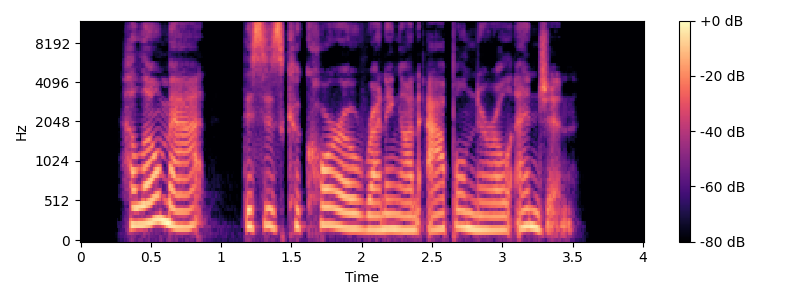

The data file committed next to this chart (first rows):
2.076426228368746471e-16, 2.749560432963207265e-17, 1.761651720433011496e-18, 5.898509556420189202e-18, 4.418182748138044344e-17, 1.465585427371212789e-15, 8.504452194823142880e-16, 7.646322586564219172e-16, 1.756920080238724442e-15, 2.131703889674137729e-15, 1.265047412493441794e-15, 1.130367162176758311e-15, 1.875019448854668182e-15, 1.790935335213681041e-15, 1.256209364842672017e-15, 1.607574936747990443e-15, 6.541686138096525216e-13, 8.193440717563227338e-12, 8.037771337399135518e-09, 8.996184419629571494e-08, 4.447495030035497621e-07, 2.239019750049919821e-06, 6.723080332449171692e-06, 2.100503297697287053e-05
2.062845775595197875e-16, 2.679057016941230036e-17, 1.527152634219128574e-18, 3.969383747242394650e-18, 1.723946470648098718e-17, 4.273550681254290485e-16, 2.590017641444797031e-16, 3.777670330058633319e-16, 9.840764194938233199e-16, 2.985019280298223214e-16, 6.121761219691004841e-16, 1.035022274897617282e-15, 1.710991730377109735e-15, 1.319855314620241738e-15, 6.978306346942970972e-16, 4.197179543751882597e-16, 4.406465969018780182e-13, 3.507118423798361029e-12, 3.695933115110960898e-09, 1.926577297695075686e-08, 1.038813365994428750e-06, 3.683267550513846800e-06, 1.532119858893565834e-05, 3.720505628734827042e-05
2.048799587049557423e-16, 2.680490520942784433e-17, 2.176775619565198646e-18, 4.193322632166119343e-18, 3.536743057868478308e-18, 2.894917738720823117e-16, 2.514712971362541511e-16, 2.148575171326887689e-16, 3.614693514770821441e-16, 3.235680416890208229e-16, 3.971907955056049218e-16, 5.223534659895838657e-16, 4.931949391155058138e-16, 8.664646242181428364e-16, 1.675920728242739455e-16, 1.883094002182606613e-16, 3.105485432610549656e-13, 5.411735296001474183e-12, 3.779335511211456833e-09, 1.811850758315358689e-08, 1.458928750253107864e-06, 3.550591827661264688e-06, 2.304405643371865153e-05, 7.272448419826105237e-05
2.039539134655903767e-16, 2.655227928727047436e-17, 2.217933645303999644e-18, 1.226056285630896958e-17, 1.316784184911734459e-17, 3.554219332803804652e-16, 2.086650048391003884e-16, 3.390789619587007741e-16, 5.710836949615973913e-16, 6.115858458839826435e-16, 3.296427237587122496e-16, 4.671255414000641953e-16, 6.743297055727265343e-16, 9.111149072414692109e-16, 2.558515162647429517e-16, 1.581205636429661599e-16, 8.272350767715361264e-14, 1.459664333847143780e-11, 1.038883379322896872e-08, 8.911931814736817614e-08, 6.907367833264288493e-07, 7.867815270401479211e-07, 8.074823199422098696e-06, 2.054933793260715902e-05
2.111589742382824681e-16, 2.702193093238215710e-17, 2.136692308237257170e-18, 1.387861995151068510e-17, 1.962927883165283986e-17, 3.768760072849110113e-16, 2.174082377393368867e-16, 7.034833620073578739e-16, 5.230761968518285975e-16, 4.220731030152492401e-16, 6.765269619774633928e-16, 9.852966763334615463e-16, 5.318572285973363189e-16, 1.906848908839455458e-16, 4.552814796986073137e-16, 8.112936625943260177e-16, 1.471529739423618754e-13, 2.341018004448081058e-11, 1.902214386007017310e-08, 1.748776838894627872e-07, 5.742404027841985226e-07, 6.152276455395622179e-06, 1.392651847709203139e-05, 1.248453918378800154e-05
1.966574260741540243e-16, 2.577173842637563660e-17, 3.015100733113576694e-19, 3.049891019099367916e-18, 1.252099157318455226e-17, 1.796876768412857526e-16, 2.193747438403959526e-16, 9.109158544988644503e-16, 9.494866644223914909e-16, 3.902319963274372173e-16, 9.627251541132657645e-16, 1.319295002325633018e-15, 9.931506834577586394e-16, 3.403825456645251423e-16, 1.085272716251715463e-15, 1.521349841453699652e-15, 2.630344943591045315e-13, 5.710833715644181297e-12, 1.207767663657932644e-08, 8.927783312628889689e-08, 6.958489393582567573e-07, 8.014093509700614959e-06, 8.683042324264533818e-06, 1.619087379367556423e-05
1.928382074545435874e-16, 2.460897560239352092e-17, 6.222372583123355623e-19, 5.795024712296436398e-18, 8.435036157347203359e-18, 4.530997941417211534e-17, 1.303441430759009101e-16, 4.475383280112821272e-16, 6.541515808241161849e-16, 3.146011656209295876e-16, 7.482810287635064967e-16, 6.630991604228777831e-16, 7.144802319428828451e-16, 6.554601937880648755e-16, 8.958370798509618024e-16, 1.111990041232247418e-15, 1.151802584515790318e-13, 5.111125064849453281e-12, 6.704507615751253979e-09, 3.301102680097756092e-08, 6.481011496362043545e-07, 2.627836011015460826e-06, 7.099648087205423508e-07, 2.470026402079383843e-06
1.895311261306667819e-16, 2.451732233616142034e-17, 2.673258108615957664e-18, 1.574591566426136594e-17, 4.074996513491940117e-18, 1.166147183827539644e-16, 2.733924833414158422e-16, 3.661699608178698839e-16, 5.064861566073466676e-16, 3.289200723058063229e-16, 1.062330087721503891e-15, 8.389399709597591265e-16, 9.443833967943027381e-16, 4.332324709277490284e-16, 9.649587799951753544e-16, 1.655152036241435646e-15, 1.048675916611764569e-13, 3.273152365465548108e-12, 3.494340594656364374e-09, 2.493453443719317875e-08, 1.870385801794327563e-07, 4.861713023274205625e-07, 6.012618314343853854e-07, 2.921859731941367500e-06
1.878444982442262581e-16, 2.398208684900285826e-17, 2.749669538086003010e-18, 2.362012253911700398e-17, 7.389359921891356189e-18, 1.326633722250423878e-16, 1.261236558324185493e-16, 2.011312423433144251e-16, 2.893349668977218594e-16, 1.878528097550211909e-16, 2.569428917475005160e-16, 2.913225297084540751e-16, 4.689409447642669745e-16, 7.732312841973883709e-16, 2.738451695121640623e-16, 2.449724633182251334e-16, 2.475613030544776549e-13, 3.398723143199777752e-12, 8.150101149517752219e-10, 6.811838648701495913e-09, 8.846694754538475536e-08, 2.463569046540214913e-07, 2.879922078591334866e-07, 1.244792883881018497e-06
1.911316875287323884e-16, 2.424663906123201778e-17, 3.421362322560447275e-18, 2.333915575481234218e-17, 7.485130066032133180e-18, 1.108577199903972032e-16, 7.090142886295814424e-17, 2.235780786666964138e-16, 2.168800068176054236e-16, 8.693606695694746918e-17, 2.524459938305274355e-16, 3.480077480139451675e-16, 6.694227378301639657e-16, 5.474273352942056643e-16, 1.166185167961268079e-16, 2.959763934184652182e-16, 4.522273397769560610e-13, 1.089699077500005941e-11, 3.416106564291254699e-10, 5.030359240265624976e-09, 1.656696753116193577e-07, 4.081792326360300649e-07, 2.764684268186101690e-07, 2.384751951467478648e-06
1.782119336889319478e-16, 2.262673487172247135e-17, 3.143549577931450166e-18, 1.482962122995677549e-17, 4.960148011324215354e-18, 1.522531664173356215e-16, 1.233175150875038574e-16, 3.575173869127691974e-17, 1.112062806656372482e-16, 1.353509812969006811e-16, 1.893009449272504258e-16, 1.230875985818835183e-16, 2.942649104089787009e-16, 5.594919431993038844e-16, 1.868595577452471170e-16, 2.658780040800697150e-16, 4.412650800311723742e-13, 1.608464576807744351e-11, 2.400683540848547182e-10, 1.466419319307021851e-09, 9.182699756138390512e-08, 1.600533323653507978e-07, 4.405501385917887092e-07, 1.249601268682454247e-06
1.752405421099638622e-16, 2.207209703611586545e-17, 1.697557630669340146e-18, 8.111582895239980394e-18, 5.589220935122324283e-18, 2.098191666390731777e-16, 1.559125737426008134e-16, 3.924111738727061168e-17, 1.627599483835351747e-16, 7.570065798509690615e-16, 2.825982227006327901e-16, 8.598654964052029892e-17, 3.186765058279660435e-16, 4.958714573497109961e-16, 3.585838013933623615e-16, 1.099710075200309792e-15, 2.741039545946927225e-13, 1.151543530669707494e-11, 5.096281174843397821e-10, 6.404161645434669481e-09, 2.534189569303180178e-08, 1.051870910373509105e-07, 3.647151345376187237e-07, 9.719225317894597538e-07
1.730486193658167457e-16, 2.160072650969129752e-17, 1.382219423961568659e-18, 4.824243063862365460e-18, 1.010400704643217028e-17, 1.441548961668740695e-16, 7.234857141845231552e-17, 1.082416719676920975e-16, 3.132471834547435885e-16, 5.800603913179208562e-16, 1.861770212433275619e-16, 2.050113546908985656e-16, 5.327124671762671453e-16, 7.955020567817496727e-16, 1.726641855217715010e-16, 6.394357068545528013e-16, 2.534306586202822453e-13, 6.856730461191062886e-12, 2.403857113364438192e-10, 6.129477814198480701e-09, 4.749087167965626577e-08, 1.418506059280844056e-07, 1.659378881413431372e-06, 5.750822765548946336e-06
1.747204374105701201e-16, 2.177047389755452944e-17, 6.773786689087689240e-19, 1.565898394496571805e-18, 6.269348273507818634e-18, 9.122087576486195338e-17, 6.028307677573743859e-17, 2.263354091380255766e-16, 2.421183063931129633e-16, 2.397309705010563195e-16, 9.496870538888661372e-17, 3.859907435418573254e-16, 4.639644673804703499e-16, 1.043554649533546663e-15, 2.546146893430740630e-16, 7.653522366615880725e-16, 4.104228079355315417e-13, 5.483538536438237188e-12, 1.934852972285128203e-10, 6.574062183517526137e-09, 7.310020322393029346e-08, 1.720269580118838348e-07, 8.666715984873007983e-06, 3.990700133726932108e-05
1.788340529189106297e-16, 2.214115338237424241e-17, 6.928337631724979777e-19, 1.402659987475943095e-18, 1.282780423611389283e-18, 1.217221417662401836e-16, 1.530345675460675144e-16, 7.301345257737753875e-17, 3.251375672705034397e-16, 5.132261036477675422e-16, 2.455574454474226346e-16, 1.268320268392293605e-16, 6.187752497820403312e-16, 7.557868524069228690e-16, 2.115317349095233645e-16, 3.970834870190996426e-16, 3.221466062658384644e-13, 4.434694798882699018e-12, 1.172789088066394925e-09, 2.401597498646879103e-08, 1.196093819544330472e-07, 4.408530287491885247e-07, 4.917200840282021090e-06, 2.817342465277761221e-05
1.721810988091507320e-16, 2.116709030845017361e-17, 1.737558844321485735e-18, 3.787807263029348162e-18, 5.186113075158388689e-18, 9.610224061310478072e-17, 1.290479047339160128e-16, 1.608731692586364199e-16, 3.662784339746776377e-16, 8.302708534424073795e-16, 3.784675027834630365e-16, 3.526135690739792307e-16, 5.284936607637894922e-16, 1.056789751092631919e-15, 4.017658851515214149e-16, 6.329235587373841301e-16, 3.172247349785689563e-13, 2.126190282863982262e-12, 1.711720432062691089e-09, 2.438497048729004746e-08, 8.075635093973687617e-08, 1.827718563163216459e-07, 5.341826181393116713e-06, 1.682792753854300827e-05
1.747794914888615059e-16, 2.164428749510956506e-17, 5.101058435467776757e-19, 2.102004282454692816e-18, 3.366935079025376884e-18, 4.194857548510772742e-17, 1.633021818186759355e-16, 3.409602221345525751e-16, 5.438580443335944495e-16, 5.934296946595867157e-16, 5.368929453478815412e-16, 6.521517360356487818e-16, 9.419069900938863843e-16, 1.123935429250019595e-15, 7.292336400599214348e-16, 8.610618775036404850e-16, 2.904637251208153081e-13, 5.263416438805457176e-12, 7.395067336268823510e-10, 1.083489031827866711e-08, 4.134120601406721107e-08, 2.725710430695471587e-07, 6.649026545346714556e-06, 4.918634658679366112e-05
1.791428626026338265e-16, 2.187910256431744324e-17, 4.268887080387698674e-19, 1.272212053912682094e-18, 9.570049553320002624e-18, 2.825911817392587387e-16, 3.086099427663223111e-16, 3.633605907598437849e-16, 9.282333372263602139e-16, 1.087439426530791963e-15, 7.823360942869840486e-16, 5.460441304913393919e-16, 1.183520703078452200e-15, 1.355712442739002814e-15, 9.087458619671173396e-16, 1.170032444547256315e-15, 1.823812097439397872e-13, 1.640125535384839850e-11, 2.907033780363832420e-10, 3.677396609447214360e-09, 1.047533331188787997e-07, 3.775674883854662767e-07, 1.217304088640958071e-06, 1.286087899643462151e-05
1.903660623886431068e-16, 2.332351211506773932e-17, 1.663564333203743767e-18, 3.195972562842304571e-18, 4.457432137331440486e-17, 9.189530324980052858e-16, 1.314076008821125647e-15, 1.902123232617384911e-15, 3.292317116089689411e-15, 5.566508676392708729e-15, 4.333470956613362166e-15, 3.473808748115500208e-15, 4.574749985704644126e-15, 5.439884450558242490e-15, 5.033296777414916767e-15, 6.811506077870812387e-15, 6.871809436585774034e-13, 1.707840813214289710e-11, 4.756988136733752981e-10, 7.204215002332148288e-09, 1.159641058734450780e-07, 2.324240568896129844e-07, 1.062416799868515227e-06, 1.543351208965759724e-05
2.028099557656540416e-16, 2.513449998916071046e-17, 6.890219081147004879e-19, 1.379274764378456450e-18, 4.285219420370555527e-17, 3.552924166487893623e-16, 2.605991094643237034e-16, 6.705674499188189492e-16, 7.193022316929239667e-16, 1.649633722469192286e-15, 7.892161723406163065e-16, 1.116112656465652504e-15, 1.025672725225824315e-15, 1.654217653021495746e-15, 7.758068466921926813e-16, 1.815006105750516935e-15, 6.963273273957737430e-13, 2.947228225358422549e-11, 2.357597728153137950e-10, 1.862899390303596192e-09, 1.031458918276939585e-08, 2.779015417786467879e-08, 4.086537501279963180e-06, 2.045278779405634850e-05
2.074815277582187198e-16, 2.535348613016677390e-17, 3.279543330986875870e-20, 3.091841897455300991e-19, 1.649680210019617766e-17, 1.272431157513335140e-16, 3.132044877002460514e-16, 1.315315244492738290e-16, 6.718789745585238265e-16, 6.916363886301448057e-16, 9.840137390557265017e-16, 3.285260431666554631e-16, 1.226805357232567829e-15, 1.091699472859889060e-15, 1.129214667972900429e-15, 8.374631160766620504e-16, 1.397662367785823534e-13, 2.347391031554124652e-11, 3.887646107814113350e-11, 2.962845524479007508e-10, 3.777712365149454854e-09, 6.061524260303485789e-08, 3.390441861483850516e-06, 1.225449886987917125e-05
2.219061150381552300e-16, 2.732248204486962439e-17, 4.930807087816346909e-19, 1.547985488139006283e-18, 3.901585956286017119e-18, 1.245132079716717091e-16, 3.086935608000840716e-16, 1.760366472012644978e-16, 3.167778285371363259e-16, 4.059059969092432231e-16, 9.114693905298951355e-16, 2.118002311189131769e-16, 4.291814829179461336e-16, 9.435421871985608111e-16, 1.307971124732908684e-15, 2.700670849300546624e-16, 8.197751559611138328e-14, 1.131525255437804134e-11, 7.860824491334739150e-11, 1.110158964756635669e-09, 1.130533888726859004e-08, 1.172424575202057895e-07, 2.992011559399543330e-06, 9.405922901351004839e-05
2.405794328164091115e-16, 2.993323114857071544e-17, 1.118445381893668397e-18, 4.247890496405323750e-18, 3.262254545326178679e-18, 1.745364856772281276e-16, 3.095395614259339057e-16, 1.846060398239668518e-16, 3.427310768596856985e-16, 6.350596699512410688e-16, 9.438200140052602216e-16, 2.771610917424278345e-16, 4.421229287421301647e-16, 6.597244752818982438e-16, 1.016821972080845723e-15, 4.236354023469005936e-16, 7.555442409950055560e-14, 1.179951015367608491e-11, 9.935551270601195029e-10, 8.074472646057984093e-09, 1.616650813218711846e-08, 1.321999292258624337e-07, 2.049345084742526524e-06, 1.399993343511596322e-04
2.671853994341567276e-16, 3.303178685746780308e-17, 4.547127632489750553e-19, 5.292382622814301261e-18, 2.069588315019658491e-18, 8.887308572353024472e-17, 1.060369246153279588e-16, 3.379560212637681862e-17, 6.513043457463698585e-17, 1.887384753456041678e-16, 3.034442064583735537e-16, 4.066795431308783124e-17, 1.064952819363558425e-16, 1.203591201703202050e-16, 3.109048991275690328e-16, 3.621751416803817899e-16, 7.310327338047248324e-14, 8.280921087733261743e-12, 1.315145325975208834e-09, 1.458442611124155519e-08, 1.445252983955924719e-08, 9.132772049724735552e-08, 4.278549113223562017e-06, 5.482535925693809986e-05
2.973695508584617286e-16, 3.757380913121687635e-17, 1.205829155394076517e-18, 4.897797618291805787e-18, 1.843230547189675606e-18, 1.027854794594514699e-17, 3.068051934884092149e-17, 9.940031559447210885e-17, 1.618782929645618549e-16, 9.195143506442388700e-17, 5.388661813904043385e-17, 1.474902207455858856e-16, 2.504317494819567093e-16, 1.537547970141398858e-16, 8.278897379485571344e-17, 1.157020800867568583e-16, 2.207209431502252239e-13, 8.130427754660107809e-12, 7.247583644343080778e-10, 1.099444979502095521e-08, 2.817072441985146725e-08, 1.149599526684141892e-07, 1.208655794471269473e-05, 1.008203835226595402e-04
3.335207052890384535e-16, 4.250722680104644061e-17, 5.754267455564417342e-19, 2.816079526769669698e-18, 8.494253603809568334e-19, 1.100121511528271218e-17, 4.209542982233794174e-17, 1.414184635865404463e-16, 5.925373322147645095e-17, 4.613194548014360873e-17, 1.683206535078106522e-16, 2.671290188036051132e-16, 1.529846058370693115e-16, 2.077116295522962708e-16, 8.436986152923235866e-17, 6.786163275605437348e-17, 2.007877506838076642e-13, 3.399466905890102808e-12, 2.580448354994047122e-10, 6.115024042685490713e-09, 1.163771923273770881e-08, 3.501471113054321904e-08, 8.872236321622040123e-06, 1.695324899628758430e-04
3.751111611997474731e-16, 4.779485975278346239e-17, 1.414067635303661900e-18, 3.831741720494183398e-18, 3.823633696129938620e-18, 4.128505421110954137e-17, 5.099127092814557320e-17, 5.976364705572353975e-17, 4.035896926707477328e-17, 6.725562700440822455e-17, 8.485315338264504082e-17, 1.680025529314472599e-16, 6.345596955192344172e-17, 1.329469826785847691e-16, 9.003769646900080387e-17, 2.521467265023506505e-16, 6.118745104772421728e-14, 3.760763835763958340e-12, 1.949359840214270889e-10, 2.937862175755867611e-09, 1.735027055360660597e-08, 2.844049440398066508e-08, 2.483714979462092742e-06, 8.885639545042067766e-05
4.234858216223714045e-16, 5.487290197933436108e-17, 2.367683114678149563e-18, 8.395816215783614105e-18, 1.033397980033416304e-17, 1.055823193855586156e-16, 7.839306470450800699e-17, 2.176644122663221092e-16, 8.316094699015345935e-17, 2.356535656512109313e-16, 2.270186735588841783e-16, 4.069734701810204551e-16, 1.726491374520679363e-16, 3.626033962445576438e-16, 1.802773176516931524e-16, 4.767680056529295402e-16, 1.617293030455133757e-14, 1.437333325277068141e-12, 5.056873808584327890e-10, 5.309955142251965299e-09, 5.047805728963794536e-08, 5.044994466629759700e-08, 8.357118304047617130e-07, 4.603475827025249600e-05
4.783799093515544738e-16, 6.244803343191532644e-17, 1.647080691547093308e-18, 7.447482594813007231e-18, 5.223759305606595808e-18, 1.072588358161912913e-16, 9.201548531361509304e-17, 2.064929079598749428e-16, 2.505992237774966455e-16, 1.602097174678096883e-16, 1.227647863847510239e-16, 1.953868634183827729e-16, 2.328630156064816388e-16, 2.237216507512560177e-16, 1.833514119755158219e-16, 3.116652435466277758e-16, 5.097589119210359926e-15, 3.506404151407127578e-13, 5.895586796533791585e-10, 7.253218914371473147e-09, 3.571222961795683659e-08, 2.460312842345047102e-08, 7.832481969671789557e-07, 1.938997775141615421e-05
5.858133861561128607e-16, 7.626965236741498240e-17, 2.218232257505131287e-18, 3.584573949608744581e-18, 3.128158228273675980e-18, 9.926930342033351011e-17, 1.401370483211324992e-16, 1.000190731624413752e-16, 1.762440908640029963e-16, 1.254352165696478159e-16, 2.201975437044248994e-16, 1.550209789213870563e-16, 1.767106339643727047e-16, 2.518964547362166065e-16, 4.542199885970200652e-16, 3.158521803444649858e-16, 2.738031460900684083e-14, 1.537087839821593693e-12, 5.022797178177995647e-10, 2.600756054960129404e-09, 2.148615863006853033e-08, 4.102260930949341855e-08, 2.314340434850237216e-07, 5.785053417639574036e-06
6.377635049979952023e-16, 8.405387853523710209e-17, 1.180861225592046223e-18, 1.129962941345280185e-18, 5.696787915569026279e-18, 3.991247702475335022e-17, 1.004810833130542931e-16, 7.951666052648573681e-17, 1.455457110313758298e-16, 6.195754179845098272e-17, 2.123881381587566656e-16, 1.273223662714609945e-16, 1.480115959944005091e-16, 7.456859845109153374e-17, 2.652501144381378632e-16, 2.531126352297961716e-16, 6.219776484215483459e-14, 9.070075419892464907e-12, 6.422095077951439634e-10, 4.344146375956370321e-09, 9.285868074471181899e-09, 4.423607435910525965e-08, 3.369225964888755698e-07, 3.418585401959717274e-05
7.919708823037649014e-16, 1.059785786036409184e-16, 1.406213348592317764e-18, 2.436085574662303357e-18, 4.028381577252126796e-18, 7.278978293974320006e-17, 1.961925108652298202e-16, 1.683325384388518141e-16, 3.339718032730105719e-16, 1.151572393783253305e-16, 3.658560027620141571e-16, 2.112629872372273360e-16, 3.372910606955041579e-16, 2.538823764206135170e-16, 4.663541061433523413e-16, 3.832936582889016246e-16, 8.723183037451925914e-14, 6.322697573835078799e-12, 2.018477163190368628e-09, 1.098976731839229615e-08, 1.606337640680521872e-08, 4.718301127581980836e-08, 7.926994385343277827e-07, 2.345765824429690838e-05
8.979811319986992502e-16, 1.190033645289008922e-16, 1.717754072505434870e-18, 4.387459440390477280e-18, 5.351251412648475134e-18, 1.036509452994759019e-16, 2.628157152779494023e-16, 2.800731116057493140e-16, 3.623206460588523177e-16, 2.747625856033792746e-16, 7.295296780749868128e-16, 5.671797201077023211e-16, 3.719179793374967694e-16, 3.161558151862760508e-16, 8.548231092701981393e-16, 5.696987431532774069e-16, 8.786964618380174730e-14, 3.546993211298032911e-12, 2.015106970176816503e-09, 6.342789404811810527e-09, 8.842352627880245564e-09, 2.667705700787337264e-08, 9.274211265619669575e-07, 3.440424052314483561e-06
1.058655552917196329e-15, 1.417949564967051820e-16, 7.014214488944469419e-19, 2.314968341806217077e-18, 5.847981642292693783e-18, 7.864526876455297491e-17, 2.807336914254892615e-16, 1.421957221947646737e-16, 5.456126201442725292e-16, 6.201325142008969407e-16, 9.324866072918792763e-16, 3.022630719529866353e-16, 4.501197138575988108e-16, 7.235950476091679642e-16, 1.455467407058023358e-15, 8.080370326703700465e-16, 4.056126094720280406e-13, 4.034724290780111744e-11, 1.352860934389354952e-09, 4.764628247500013458e-09, 1.640563418447982258e-08, 5.225332344593880407e-08, 8.383970566683274228e-07, 1.639173387957271188e-05
1.247183169998493379e-15, 1.674344055820764380e-16, 1.529277454417624164e-18, 1.006478793204919358e-17, 1.266394079074290374e-17, 1.998066548673761104e-16, 3.465104584609955815e-16, 4.699652193557342372e-16, 5.343801162307332524e-16, 6.293470150571620503e-16, 1.006680764240725206e-15, 7.707794943920015952e-16, 5.639680888090692346e-16, 8.732809101029350048e-16, 1.554837077265161602e-15, 1.278576222726987479e-15, 2.755665704304299801e-13, 2.542041577235920613e-11, 1.225470946941698003e-09, 5.920082202237608726e-09, 1.880954059174655413e-08, 4.950843290885131864e-08, 7.928526883915765211e-07, 1.462296495446935296e-05
1.461714910318734264e-15, 1.970716781249205805e-16, 1.279706827250295371e-18, 9.575619787564934712e-18, 7.297670259712303283e-18, 4.874680236276663812e-17, 1.258582301174625338e-16, 2.608762745265330715e-16, 3.109851290295417760e-16, 1.230925087259996330e-16, 4.165700623058360592e-16, 5.219400609717645637e-16, 4.015023784955865224e-16, 2.251033203069053917e-16, 4.119129163431543058e-16, 5.002301300776040155e-16, 9.927998635868295896e-14, 1.900988394476499366e-11, 1.396295412625647714e-09, 1.286203410444386463e-08, 1.522594139657940104e-08, 3.226166356284920766e-08, 1.044972691488510463e-06, 1.406933188263792545e-05
1.734438767027411243e-15, 2.347284733239112268e-16, 7.571160365255251409e-19, 3.274197172215066154e-18, 4.121873665985932748e-18, 1.771409432451901404e-17, 6.267180894866807191e-17, 2.339411826692179563e-16, 3.334970413060745365e-16, 1.765221426638290212e-16, 1.950075647115802574e-16, 4.275947519797224138e-16, 4.535298155636854206e-16, 1.841314763803778292e-16, 6.768059931591346805e-17, 2.778359652431526983e-16, 6.997978856549541549e-14, 1.095100312514807328e-11, 8.241936022557183605e-10, 5.271677760987358852e-09, 2.031474544139655336e-08, 4.383742435720705544e-08, 4.820361141355533618e-07, 1.996035462070722133e-05
2.038599933936076358e-15, 2.768094142506396897e-16, 7.820285452265143827e-19, 1.970271634002560393e-18, 1.859122547913197512e-18, 2.279275994682921464e-17, 4.106534842297055680e-17, 1.162657937480443960e-16, 1.533650559792845008e-16, 7.276793875412689971e-17, 1.170051873365483960e-16, 2.384387423306810793e-16, 2.842544897498701676e-16, 1.068698954921688577e-16, 9.788235314365359755e-17, 1.418051341269620344e-16, 1.542370967272735371e-13, 5.474407819422433263e-12, 6.744704794670042247e-10, 3.111521262866290272e-09, 2.060678561122131214e-08, 4.292462918442652153e-08, 1.475571252740337513e-06, 5.288637112244032323e-05
2.383853316094007753e-15, 3.246683904270633624e-16, 1.715595958287284021e-18, 4.990459631280914777e-18, 8.434340498452046263e-18, 7.858789551726629691e-17, 2.735643780901492617e-17, 4.637662881405924453e-17, 6.385463090250459851e-17, 1.146975519508724615e-16, 4.103514309572257044e-17, 9.345629497433955834e-17, 1.424521217148765105e-16, 1.735854132612493577e-16, 1.533758821191415949e-16, 1.822700553043374999e-16, 1.234033627237410280e-13, 7.175556156202578251e-12, 3.204386478383725034e-10, 2.736811888226498013e-09, 5.074917552860824799e-08, 9.890530350276094396e-08, 1.952455932041630149e-06, 9.934393892763182521e-05
2.788271949617652026e-15, 3.811160159908496235e-16, 3.549483293663020041e-18, 4.463954208307237343e-18, 5.083665515522777382e-18, 5.596860196233435260e-17, 2.965234046488240851e-17, 1.155946524862433715e-16, 1.387250841027289831e-16, 1.737316190888793304e-16, 7.578911337108087671e-17, 1.707271799900785263e-16, 1.162473575465518142e-16, 9.368721733158476197e-17, 1.207094477033486633e-16, 1.128666902353822913e-16, 1.052574707624022443e-13, 5.841474873258256650e-12, 6.137404473527396931e-10, 6.914671502045166562e-09, 2.655414022001423291e-08, 5.763521571111596131e-08, 3.374847437953576446e-06, 1.679608831182122231e-04
3.280948451629879005e-15, 4.496177938967914345e-16, 2.402003665473587234e-18, 5.093975494677638319e-18, 3.502259552492367691e-18, 3.675720319561472658e-17, 1.861837147888443410e-17, 6.848087339750137084e-17, 1.727929477646439555e-16, 1.752428714505688116e-16, 5.051122824017899933e-17, 8.635799344022601089e-17, 9.967857253509004693e-17, 1.277415549361232672e-16, 8.481021940013108848e-17, 1.772853193493051458e-16, 1.430309863603707043e-13, 4.685056162467837737e-12, 7.331322771086945522e-10, 2.849041003116781212e-09, 1.528743709400259831e-08, 3.960752081866303342e-08, 3.546151674527209252e-06, 3.531533366185612977e-05
3.829612560906194355e-15, 5.262076247182685424e-16, 4.451886883941007499e-18, 7.707905521424302040e-18, 6.009396012665066498e-18, 6.450292212706445821e-17, 6.810759656555824136e-17, 1.249524342594924664e-16, 1.884558178041274477e-16, 1.792793672560397773e-16, 2.562549421756524139e-16, 1.133429742146454242e-16, 1.101337847531805943e-16, 9.386369135218927511e-17, 1.708634067107986593e-16, 2.065739451901255378e-16, 6.305390508765801316e-14, 7.166165230665377806e-12, 2.243770169663150682e-10, 3.785908475606447610e-09, 2.591263381646058406e-08, 3.698394479556554870e-08, 1.065270453182165511e-06, 3.731088872882537544e-05
4.427788498806602135e-15, 6.085289569169010770e-16, 6.509301375090569943e-18, 1.606930192473897211e-17, 1.446331918493869314e-17, 1.271610461996784528e-16, 1.727791305396918697e-16, 3.635560436124227147e-16, 3.677411804652470093e-16, 3.729442391624341593e-16, 6.628391742476299163e-16, 3.822907977491321347e-16, 3.342379833766852357e-16, 2.673723025479243093e-16, 5.486283750738530588e-16, 5.787949770342821348e-16, 1.514892947413262747e-13, 1.146026242654363259e-11, 4.205430170767243681e-10, 5.690658611001708778e-09, 4.447323220801990828e-08, 5.928036017621707288e-08, 4.950194920638750773e-07, 1.295176116400398314e-05
5.153516587135193242e-15, 7.100037157562030712e-16, 1.532338518992437898e-17, 7.637158087121621668e-17, 4.747258687741035259e-17, 2.789647954640466637e-16, 1.750709767018353920e-16, 8.220199584427624433e-16, 7.639105865853612534e-16, 1.128981522154168683e-15, 5.569291920778267953e-16, 1.025253126279578215e-15, 5.873207342253110915e-16, 5.617701441900627320e-16, 7.968258633991897374e-16, 2.007974610695149875e-15, 5.017386788160049793e-13, 2.330949495921164072e-11, 1.188692616560516058e-10, 2.837803991795340153e-09, 5.038757322495257540e-08, 6.873909086380081135e-08, 2.684719220269471407e-07, 1.061375405697617680e-05
5.910873309230733549e-15, 8.164247764305557556e-16, 8.602257335619698328e-18, 2.599312339115810382e-17, 1.334936994326455672e-17, 1.403412759056493916e-16, 1.761238651250520890e-16, 8.202498316365683666e-17, 1.017429903508957896e-16, 3.819372673727718711e-16, 5.011013034638550634e-16, 1.342705775377880202e-16, 5.386892970882159991e-17, 2.154902242745081295e-16, 4.722328324346524060e-16, 6.230942178405308052e-16, 2.048035000054224120e-13, 6.645347900430254029e-12, 1.308898128771218694e-10, 1.071232325067228430e-09, 1.261502546867632191e-08, 3.115383151452988386e-08, 4.399696820200915681e-07, 6.859022050775820389e-06
6.830129791282092688e-15, 9.415617182887618501e-16, 6.034878965795987621e-18, 1.711596994974927036e-17, 8.222179424680157853e-18, 3.855760812095069428e-17, 3.524675816220309719e-17, 5.301070997096313242e-17, 1.188314168406082692e-16, 1.787297487523901432e-16, 1.438650520802354886e-16, 4.383664832048451520e-17, 9.034004090905628612e-17, 1.389190414127604170e-16, 7.136343901357106211e-17, 1.083186659391085333e-16, 9.053681740943397838e-14, 6.411305080583629135e-12, 4.907152462152453154e-10, 3.899828904252444772e-09, 1.153900619499381719e-08, 2.085266892493109481e-08, 5.498243353940779343e-07, 2.291490091010928154e-06
7.805845677949160843e-15, 1.083014844051690719e-15, 7.099068330541384104e-18, 1.296699081586089372e-17, 9.260219955901528025e-18, 1.027537322675416847e-16, 5.654440569545496537e-17, 6.899175999614882201e-17, 1.212542751768903903e-16, 1.718209509878900441e-16, 1.106185258270264693e-16, 7.341648144159297553e-17, 9.807389508629637664e-17, 1.070469055258103052e-16, 1.605468101110372981e-16, 2.513458303809421078e-16, 4.643573191438245262e-14, 5.816942413860992644e-12, 2.579663427315637136e-10, 2.358097273003068040e-09, 1.248446412915882320e-08, 2.625337458539434010e-08, 6.939733765420896816e-08, 2.192909960285760462e-06
8.809743197804326825e-15, 1.219566825423569392e-15, 6.759995830517628594e-18, 1.558924103879892208e-17, 1.339511882140302702e-17, 8.681275087122806381e-17, 4.467479073051509560e-17, 9.889410752936925761e-17, 1.392558031837430057e-16, 1.488209889150611965e-16, 8.006838999505860627e-17, 1.625545031891566044e-16, 2.414176513270560468e-16, 3.650934613512484732e-16, 2.111685033589390790e-16, 1.481525211009999433e-16, 4.785272655558059363e-14, 4.144504184289132809e-12, 3.339303000782223307e-10, 1.955808848208562267e-09, 7.487785502746646671e-09, 3.307549079067939601e-08, 5.107019873662466125e-08, 1.128102326219959650e-06
9.916828812392853437e-15, 1.374560090485713471e-15, 4.181737554097007914e-18, 1.033443309530984210e-17, 8.660914367217058626e-18, 2.965696605886780505e-17, 4.657569810027625617e-17, 1.997118401168428321e-16, 2.927592299358953770e-16, 8.030897382185842926e-17, 1.392847743575170629e-16, 3.415958409521281224e-16, 3.623626800688598123e-16, 1.166742886217475832e-16, 8.522239357319891153e-17, 1.886890165624183972e-16, 4.170580168109255803e-14, 4.478058115292560259e-12, 8.912779958514249756e-10, 6.978392530498922497e-09, 1.719981490566624416e-08, 4.488906313326879172e-08, 2.561061762662575347e-07, 2.261155941596371122e-06
1.107970340501933729e-14, 1.536872355486845147e-15, 3.640138980076381662e-18, 1.179285673999801157e-17, 7.527360117844802902e-18, 6.564263804481962144e-17, 1.782561382208667816e-16, 1.839327412751282889e-16, 2.273870270118213922e-16, 1.951126762063785957e-16, 5.078100691039051390e-16, 4.562051161880289248e-16, 2.011705896706923475e-16, 2.158618202754465512e-16, 5.430663861652668990e-16, 5.369877071588556160e-16, 4.643246575533784004e-14, 7.759373005233882736e-12, 1.554074979814856761e-09, 9.197529848847807443e-09, 1.479710043383875018e-08, 3.322731245702925662e-08, 1.497676151984705939e-07, 2.920087126767612062e-06
1.227669394366238259e-14, 1.703278754238530483e-15, 3.707922708962345791e-18, 1.030759604751617167e-17, 9.101949699037469369e-18, 8.470743724593769947e-17, 1.906409245800271273e-16, 1.598525342618643905e-16, 2.573648729739107677e-16, 4.645610962126925977e-16, 5.306002317036109372e-16, 4.301369360824489844e-16, 1.457148396881408721e-16, 2.242334968794140303e-16, 6.257104379168033220e-16, 8.545923986711897492e-16, 6.244618266492557579e-14, 1.418587556450967568e-11, 1.226609369631148638e-09, 1.335595811724488158e-08, 9.077592011408341932e-09, 1.166565422039411715e-08, 1.949842243220700766e-07, 2.875653763112495653e-06
1.338297826508280663e-14, 1.858032838372193629e-15, 2.148702557141220855e-18, 4.603438366279604188e-18, 5.440744083120587198e-18, 1.110429621254947785e-16, 1.642035704583423203e-16, 1.331828681195052909e-16, 2.083303871202655372e-16, 2.275220758273492497e-16, 3.274990421878892256e-16, 2.306139578430642595e-16, 1.710742517402159758e-16, 1.694787328351644927e-16, 3.553819374434023012e-16, 3.236819411506469246e-16, 3.068438176614084190e-14, 8.589292471716802879e-12, 1.225589629783030432e-09, 7.220393172246986069e-09, 6.091777748906679335e-09, 1.004377292446179126e-08, 2.514187258384481538e-07, 1.946431439137086272e-06
1.453924091852302342e-14, 2.019268312739128275e-15, 2.146680307338681840e-18, 4.005872752013640083e-18, 4.797265808954867292e-18, 1.035245587193226997e-16, 1.310881953456148087e-16, 1.162299007269044951e-16, 1.933108650740012879e-16, 2.334315600025464862e-16, 2.150668136799993861e-16, 1.422767991296846712e-16, 2.551834984369349274e-16, 3.571482128966643309e-16, 1.776157813127425306e-16, 2.585387018201276178e-16, 1.168405650009418650e-13, 1.124306984318090841e-11, 3.030538042736452553e-10, 2.149651789906670274e-09, 1.644802516409527016e-08, 2.585407621324975480e-08, 1.667794293780389125e-07, 1.293006789637729526e-06
1.545327925410282244e-14, 2.147372093374210963e-15, 4.749970930251535382e-18, 1.835184065063004774e-17, 1.044445969730797052e-17, 1.203572540508582854e-16, 1.761257312445140086e-16, 2.570829168815934925e-16, 1.879339528643901927e-16, 4.115784971476664673e-16, 7.310184972984638558e-16, 3.571211607819113967e-16, 5.044373427266161253e-16, 6.200911684051590902e-16, 6.037350680727969574e-16, 4.133368846066071915e-16, 8.866351256702278971e-14, 9.522526864258473722e-12, 3.802236026029248706e-10, 3.735402653859409838e-09, 7.949020108810600505e-09, 2.032111190430896386e-08, 9.227677111312004854e-08, 7.491723295061092358e-07
1.622971708740116037e-14, 2.255689184361433196e-15, 1.195984217179592892e-17, 1.406206048723411984e-17, 2.340476110355514791e-17, 2.763729540547873098e-16, 5.203581740032079545e-16, 6.491816679456607810e-16, 1.155276601210494369e-15, 1.215609699252234114e-15, 2.449263317863352961e-15, 1.088231931732066768e-15, 2.380885312646828685e-15, 2.287203892196976694e-15, 2.429300868878937238e-15, 1.351554252121813047e-15, 4.432192731319145595e-13, 1.389147130659296181e-11, 1.069320187951916523e-09, 4.649266749368052842e-09, 4.503358130847345819e-09, 1.061420284997893759e-08, 1.064964010311086895e-07, 1.611066863915766589e-06
1.686477665147328303e-14, 2.353691108116992559e-15, 2.902609525800831211e-17, 4.284245663353458103e-17, 4.246240684673586736e-17, 5.795527009451603099e-16, 5.934719404278310240e-16, 1.094032413354864217e-15, 1.970861650352965892e-15, 1.664020471199188170e-15, 1.701821751690134679e-15, 1.595096553248158498e-15, 3.037167710728881469e-15, 1.943042970782766533e-15, 1.898612704567489463e-15, 1.691579852808409307e-15, 5.029828008089320956e-13, 1.373511981234143420e-11, 8.712032761870602826e-10, 5.050145190921284666e-09, 3.548540128406330041e-09, 8.683299412837186537e-09, 2.176017659394346992e-07, 2.223605179096921347e-06
1.701784228130571314e-14, 2.371020131668394662e-15, 2.796667541667489639e-17, 4.630400235627708870e-17, 7.047877927461294965e-17, 1.541129225442390040e-15, 1.491016215183983869e-15, 9.397571145946365632e-16, 1.674249135191112695e-15, 1.442521990766899073e-15, 1.195298590330904839e-15, 9.644891002259228449e-16, 1.557945582302466478e-15, 9.823571543691339038e-16, 4.670825015384318362e-16, 2.002771922574877149e-15, 1.592236542266589616e-13, 3.819476852851000359e-12, 1.248096070938231605e-10, 7.739918150839741884e-10, 5.591217266953663056e-09, 1.479755962208173514e-08, 7.832944248775675078e-08, 2.492878138582454994e-06
1.690647100126892871e-14, 2.352559048582987186e-15, 2.671989916659821989e-17, 6.408827302960387650e-17, 6.055225458195199464e-17, 1.314258650300377355e-15, 1.820707272760248817e-15, 9.751276222852000436e-16, 1.612791389153656052e-15, 1.176444483957971368e-15, 1.763757330188961154e-15, 1.085136767463681148e-15, 1.331313552814224286e-15, 1.659567407237235500e-15, 7.634761116229790007e-16, 1.852127536422173461e-15, 1.607807718342554870e-13, 2.062977393080256405e-12, 3.285656122176128235e-11, 4.772637840488869188e-10, 7.148557745750849790e-09, 2.253957198661282746e-08, 6.711469779929757351e-08, 4.040084149892209098e-06
1.646821784842544822e-14, 2.285086309828840943e-15, 1.739018859461672457e-17, 8.129396726039677377e-17, 1.612111354045908857e-16, 9.079336632498188724e-16, 6.587505991507926120e-16, 1.005608844045974889e-15, 1.439780780391347343e-15, 1.659317214880440261e-15, 9.867047627291534138e-16, 9.472018989262914225e-16, 1.334375259281193361e-15, 1.514177484093705457e-15, 9.638691779876511039e-16, 1.488681580623114203e-15, 2.818008142373845670e-13, 1.346800101997835952e-11, 2.559233380772241162e-10, 9.525816802025133256e-10, 8.204353640905992506e-09, 2.196723336567174556e-08, 4.675540665743938007e-08, 2.604738710942910984e-06
1.549359463426033812e-14, 2.148666147959378721e-15, 3.457243390940496861e-17, 1.777301175257320603e-16, 5.184172509441339286e-16, 1.804888720712037944e-15, 1.811681289674306992e-15, 2.924438213361174772e-15, 3.199705498252219601e-15, 4.147878414573419673e-15, 2.137873889420174867e-15, 2.906811881245286409e-15, 1.701091821047838286e-15, 2.217651899315557958e-15, 2.595857192462286585e-15, 3.362478549176657616e-15, 3.159787698419486146e-13, 2.502627619027641970e-11, 2.894619266502473920e-10, 1.703789886953188670e-09, 8.813077378988509736e-09, 8.714962973499496002e-09, 6.650594031043510768e-08, 1.817664610825886484e-06
1.424173076019531747e-14, 1.970910778263906642e-15, 1.317499778859654083e-17, 4.355821601757671588e-17, 1.410891795282953371e-16, 7.069948959088781862e-16, 6.960360365768612518e-16, 1.066607921742493328e-15, 1.010319723661248087e-15, 1.444800932911486768e-15, 1.284730870000855632e-15, 1.093254307713692735e-15, 7.817555061412004291e-16, 1.204332196713371952e-15, 9.689910803405794512e-16, 9.308110702430918634e-16, 1.084496126799519566e-13, 1.862385679701761276e-12, 2.196379883523391641e-10, 1.857209275257787340e-09, 7.810363022997535154e-09, 1.115124526052113652e-08, 5.659645196942619805e-08, 7.651163969057961367e-07
... 19 more rows
